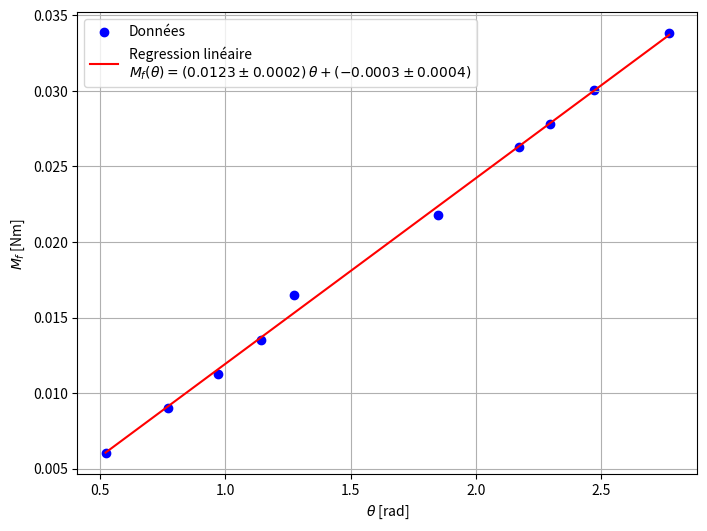

This figure's Python source:
import numpy as np
import matplotlib.pyplot as plt

# Données
y = np.array([0.006008, 0.009012,0.011265,0.013518,0.016522,0.021779,0.026285,0.027787,0.030040,0.033795])
x = np.array([0.522,0.773,0.970,1.143,1.276,1.847,2.171,2.297,2.470,2.772])

# --- Régression linéaire ---
n = len(x)
slope, intercept = np.polyfit(x, y, 1)

# Prédiction de y
y_pred = slope * x + intercept

# --- Calcul des incertitudes (formule comme Excel DROITEREG) ---
residuals = y - y_pred
residual_std = np.sqrt(np.sum(residuals**2) / (n - 2))  # écart-type des résidus

x_mean = np.mean(x)
Sxx = np.sum((x - x_mean)**2)

slope_std = residual_std / np.sqrt(Sxx)          # incertitude sur la pente
intercept_std = residual_std * np.sqrt(1/n + x_mean**2 / Sxx)  # incertitude sur l'ordonnée

# --- Equation avec incertitudes (LaTeX) ---
equation = rf"$M_f (\theta) = ({slope:.4f} \pm {slope_std:.4f}) \,\theta + ({intercept:.4f} \pm {intercept_std:.4f})$"

# --- Tracé ---
plt.figure(figsize=(8,6))
plt.scatter(x, y, color='blue', label='Données')
plt.plot(x, y_pred, color='red', label=f'Regression linéaire\n{equation}')
plt.ylabel(r"$M_f$ [Nm]")
plt.xlabel(r"$\theta$ [rad]")
plt.legend(fontsize=10)
plt.grid(True)
#plt.show()
plt.savefig("raideur.png")
